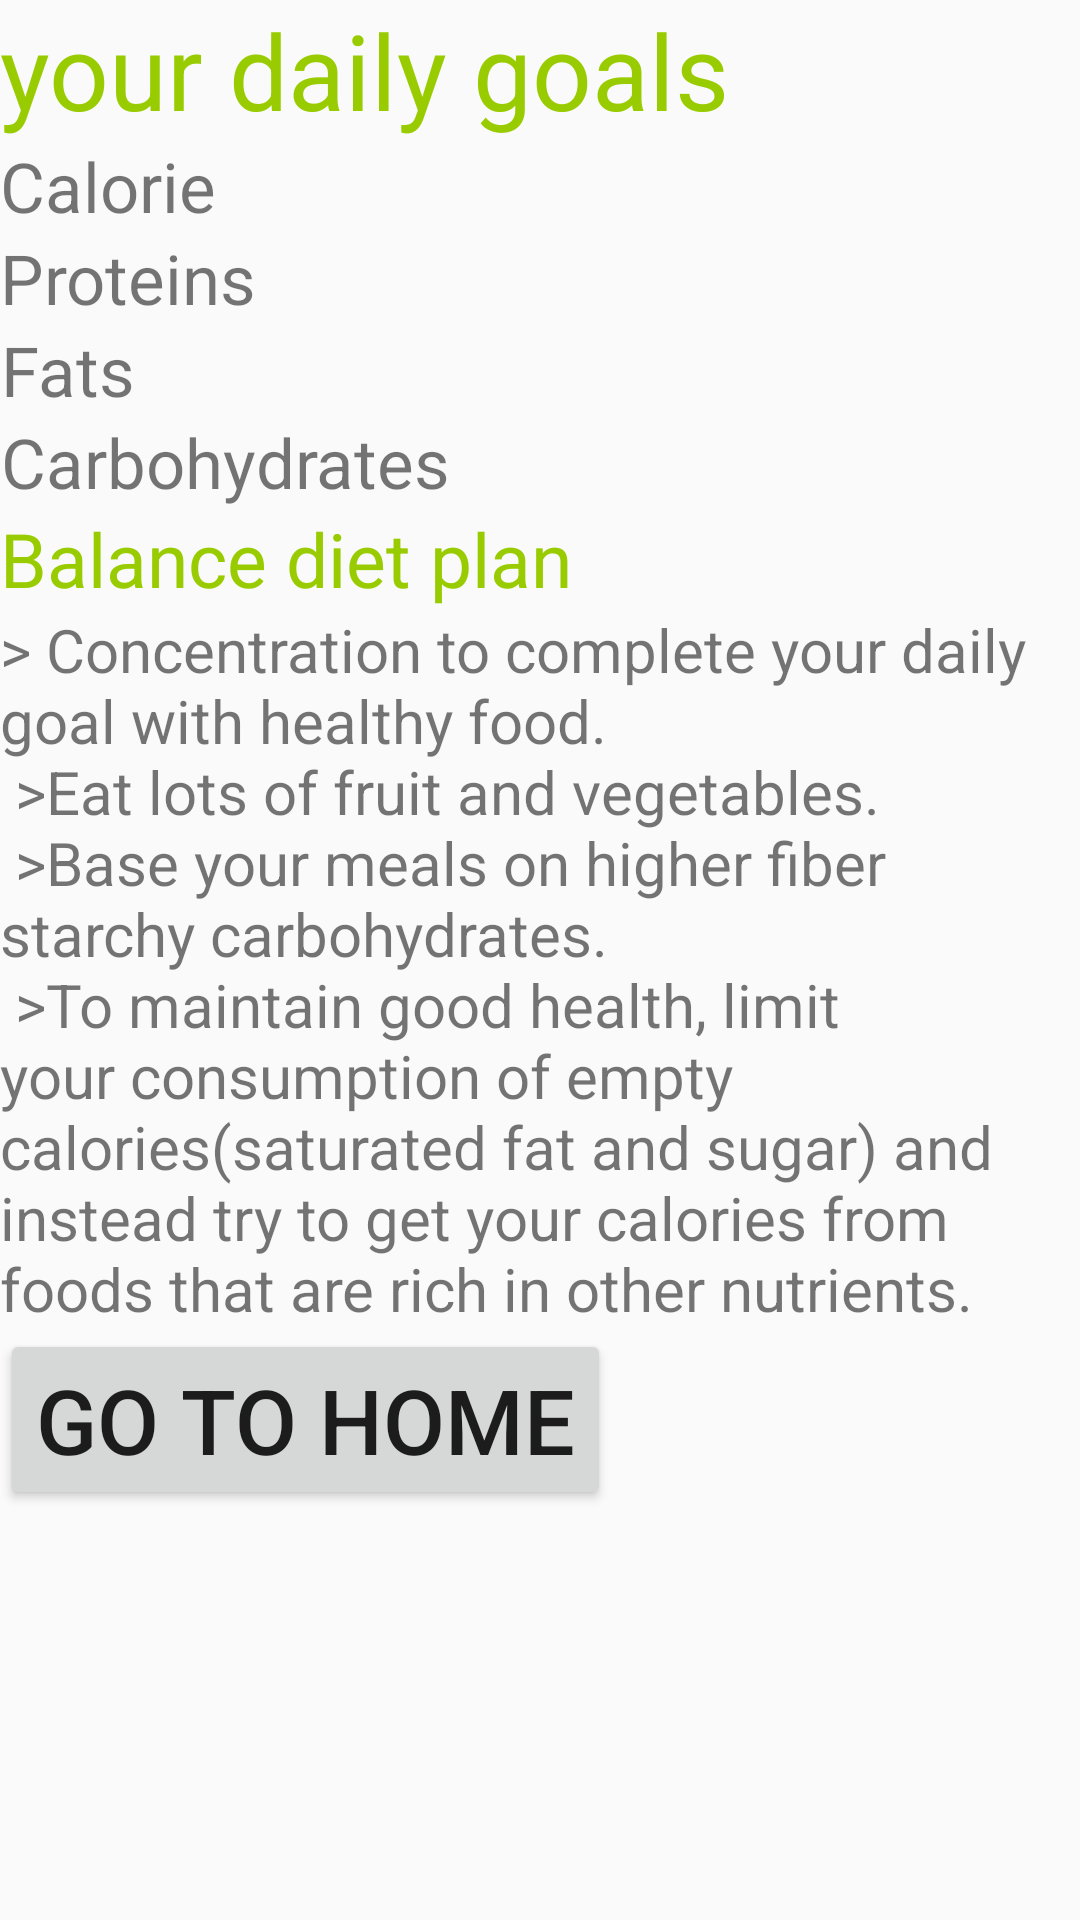

Android layout source for this screen:
<!-- AndroidManifest.xml: application theme AppTheme -->
<!-- res/layout/activity_calorie2.xml -->
<?xml version="1.0" encoding="utf-8"?>
<LinearLayout xmlns:android="http://schemas.android.com/apk/res/android"
    xmlns:app="http://schemas.android.com/apk/res-auto"
    xmlns:tools="http://schemas.android.com/tools"
    android:layout_width="match_parent"
    android:layout_height="match_parent"
    android:orientation="vertical"
    tools:context=".ui.CalorieIntake.Calorie2Activity">

    <TextView
        android:id="@+id/txtGoal"
        android:layout_width="wrap_content"
        android:layout_height="wrap_content"
        android:layout_alignParentTop="true"
        android:layout_alignParentEnd="true"
        android:textColor="@android:color/holo_green_light"
        android:text="@string/string1"
        android:textSize="35dp"
        />
    <TextView
        android:id="@+id/txtCal"
        android:layout_width="wrap_content"
        android:layout_height="wrap_content"
        android:text="Calorie"
        android:textSize="23dp"
        android:textAlignment="center"
        />

    <TextView
        android:id="@+id/txtP"
        android:layout_width="wrap_content"
        android:layout_height="wrap_content"
        android:text="Proteins"
        android:textSize="23dp"
        android:textAlignment="center"
        />
    <TextView
        android:id="@+id/txtf"
        android:layout_width="wrap_content"
        android:layout_height="wrap_content"
        android:text="Fats"
        android:textSize="23dp"
        android:textAlignment="center"
        />
    <TextView
        android:id="@+id/txtc"
        android:layout_width="wrap_content"
        android:layout_height="wrap_content"
        android:text="Carbohydrates"
        android:textSize="23dp"
        android:textAlignment="center"
        />
    <TextView
        android:layout_width="wrap_content"
        android:layout_height="wrap_content"
        android:text="@string/heading"
        android:textSize="25dp"
        android:textColor="@android:color/holo_green_light"/>
    <TextView
        android:layout_width="wrap_content"
        android:layout_height="wrap_content"
        android:text="@string/info"
        android:textSize="20dp"/>

    <Button
        android:id="@+id/buttonhome"
        android:layout_width="wrap_content"
        android:layout_height="wrap_content"
        android:layout_alignParentEnd="true"
        android:layout_alignParentBottom="true"
        android:textSize="30dp"
        android:layout_marginEnd="62dp"
        android:layout_marginBottom="37dp"
        android:text="@string/go_to_home" />


</LinearLayout>
<!-- resources referenced by this layout -->
<resources>
  <string name="go_to_home">Go to Home</string>
  <string name="heading">Balance diet plan</string>
  <string name="info">&gt; Concentration to complete your daily goal with healthy food.\n
      &gt;Eat lots of fruit and vegetables.\n
      &gt;Base your meals on higher fiber starchy carbohydrates.\n
      &gt;To maintain good health, limit your consumption of empty calories(saturated fat and sugar) and instead try to get your calories from foods that are rich in other nutrients.</string>
  <string name="string1">your daily goals</string>
  <style name="AppTheme" parent="Theme.AppCompat.Light.DarkActionBar">
          
          <item name="colorPrimary">@color/colorPrimary</item>
          <item name="colorPrimaryDark">@color/colorPrimaryDark</item>
          <item name="colorAccent">@color/colorAccent</item>
      </style>
  <color name="colorPrimary">#6200EE</color>
  <color name="colorPrimaryDark">#3700B3</color>
  <color name="colorAccent">#03DAC5</color>
</resources>
